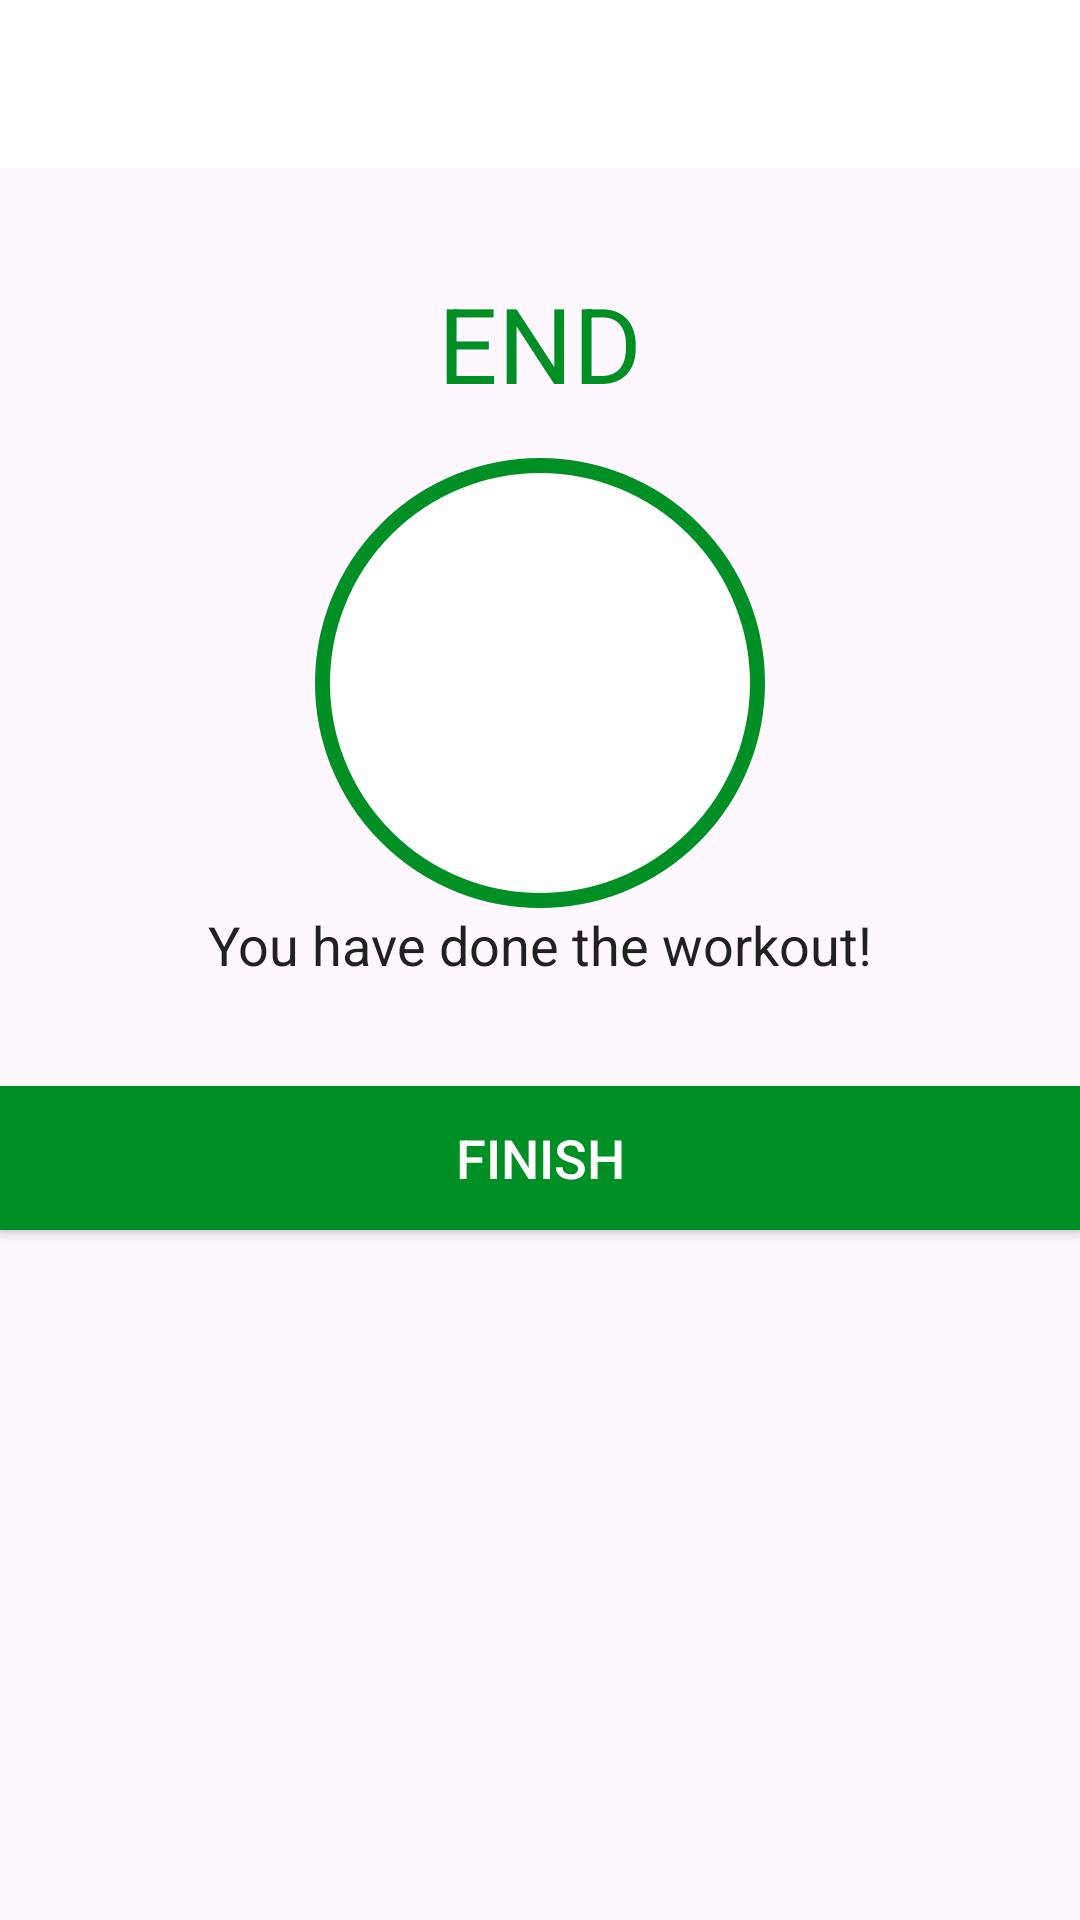

Produce the Android XML layout that renders to this screen, including the resource entries it uses.
<!-- AndroidManifest.xml: application theme Theme.SevenMinutes -->
<!-- res/layout/activity_finish.xml -->
<?xml version="1.0" encoding="utf-8"?>
<LinearLayout xmlns:android="http://schemas.android.com/apk/res/android"
    xmlns:app="http://schemas.android.com/apk/res-auto"
    xmlns:tools="http://schemas.android.com/tools"
    android:layout_width="match_parent"
    android:layout_height="match_parent"
    android:gravity="center_horizontal"
    android:orientation="vertical"
    tools:context=".FinishActivity">

    <androidx.appcompat.widget.Toolbar
        android:id="@+id/toolbar_finish_activity"
        android:layout_height="?android:attr/actionBarSize"
        android:layout_width="match_parent"
        android:background="#FFFFFF"/>
    
    <TextView
        android:id="@+id/tvEnd"
        android:layout_width="wrap_content"
        android:layout_height="wrap_content"
        android:layout_marginTop="35dp"
        android:text="END"
        android:textColor="@color/colorAccent"
        android:textSize="35sp"/>
    
    <LinearLayout
        android:layout_width="150dp"
        android:layout_height="150dp"
        android:layout_gravity="center"
        android:layout_marginTop="15dp"
        android:background="@drawable/item_circular_color_accent_border"
        android:gravity="center">

        <ImageView
            android:layout_width="50dp"
            android:layout_height="50dp"
            android:contentDescription="start image"
            android:src="@drawable/ic_action_done" />

    </LinearLayout>
    
    <TextView
        android:layout_width="wrap_content"
        android:layout_height="wrap_content"
        android:text="You have done the workout!"
        android:textColor="#212121"
        android:textSize="18sp" />
    
    <Button
        android:id="@+id/btnFinish"
        android:layout_width="match_parent"
        android:layout_height="wrap_content"
        android:layout_gravity="bottom"
        android:layout_marginTop="35dp"
        android:background="@color/colorAccent"
        android:text="FINISH"
        android:textColor="#FFFFFF"
        android:textSize="18sp" />

</LinearLayout>
<!-- resources referenced by this layout -->
<resources>
  <color name="colorAccent">#008F24</color>
  <!-- drawable item_circular_color_accent_border (drawable) -->
  <?xml version="1.0" encoding="utf-8"?>
  <shape xmlns:android="http://schemas.android.com/apk/res/android"
      android:shape="oval">
      <stroke
          android:width="5dp"
          android:color="@color/colorAccent" />
      <solid
          android:color="@color/white" />
  </shape>
  <style name="Theme.SevenMinutes" parent="Base.Theme.SevenMinutes" />
  <color name="white">#FFFFFFFF</color>
  <style name="Base.Theme.SevenMinutes" parent="Theme.Material3.DayNight.NoActionBar">
          
          
      </style>
</resources>
